Labelled photos from "dataset", an image-classification folder in MaksimOvchinnikov/GAN. The possible labels are: arabic, chinese.

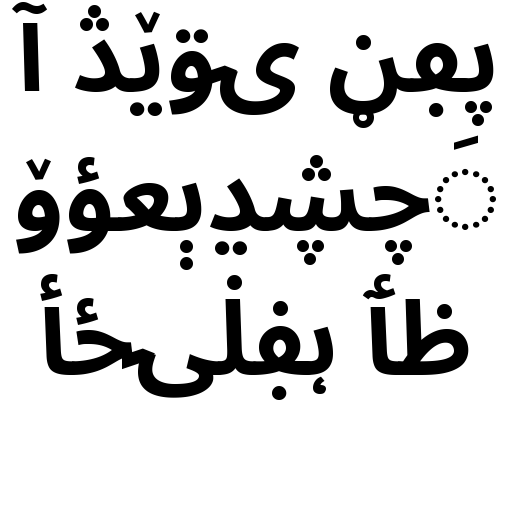
Label: arabic

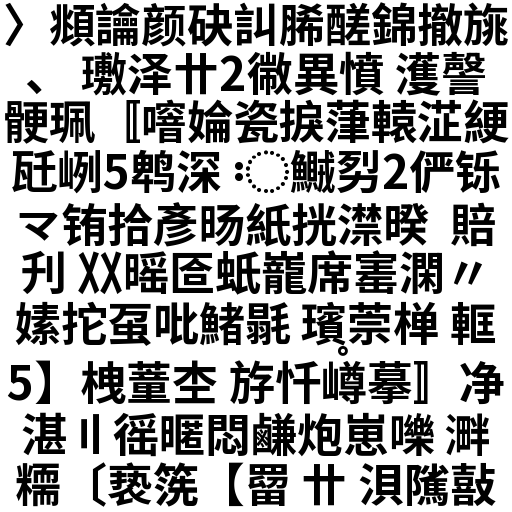
Label: chinese

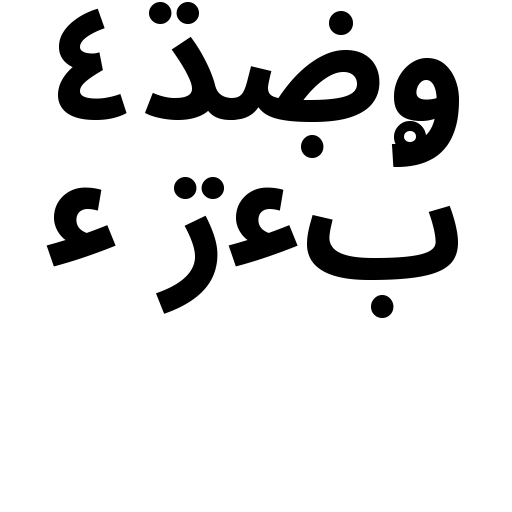
Label: arabic

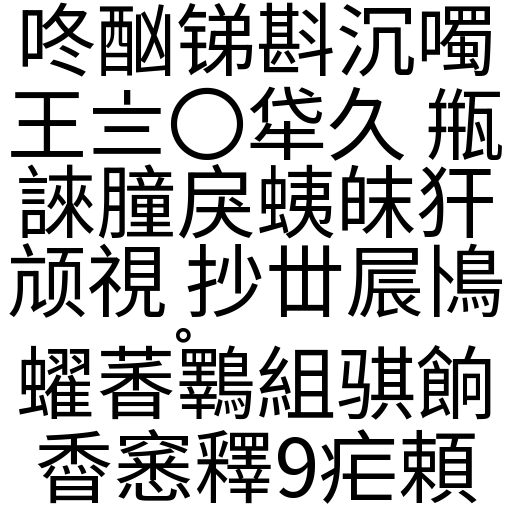
Label: chinese

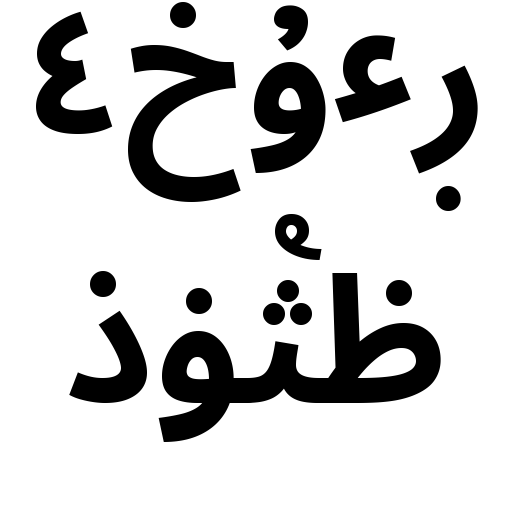
Label: arabic

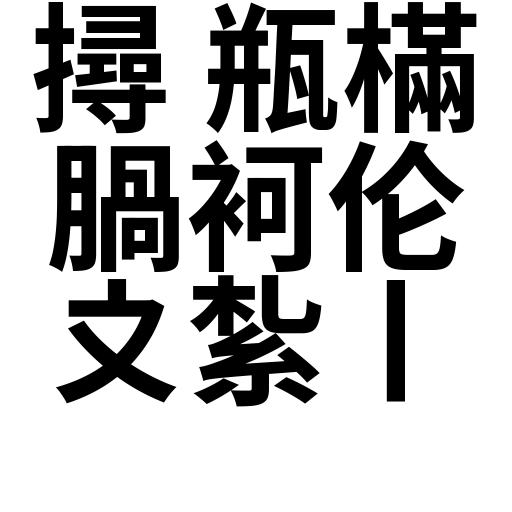
Label: chinese
